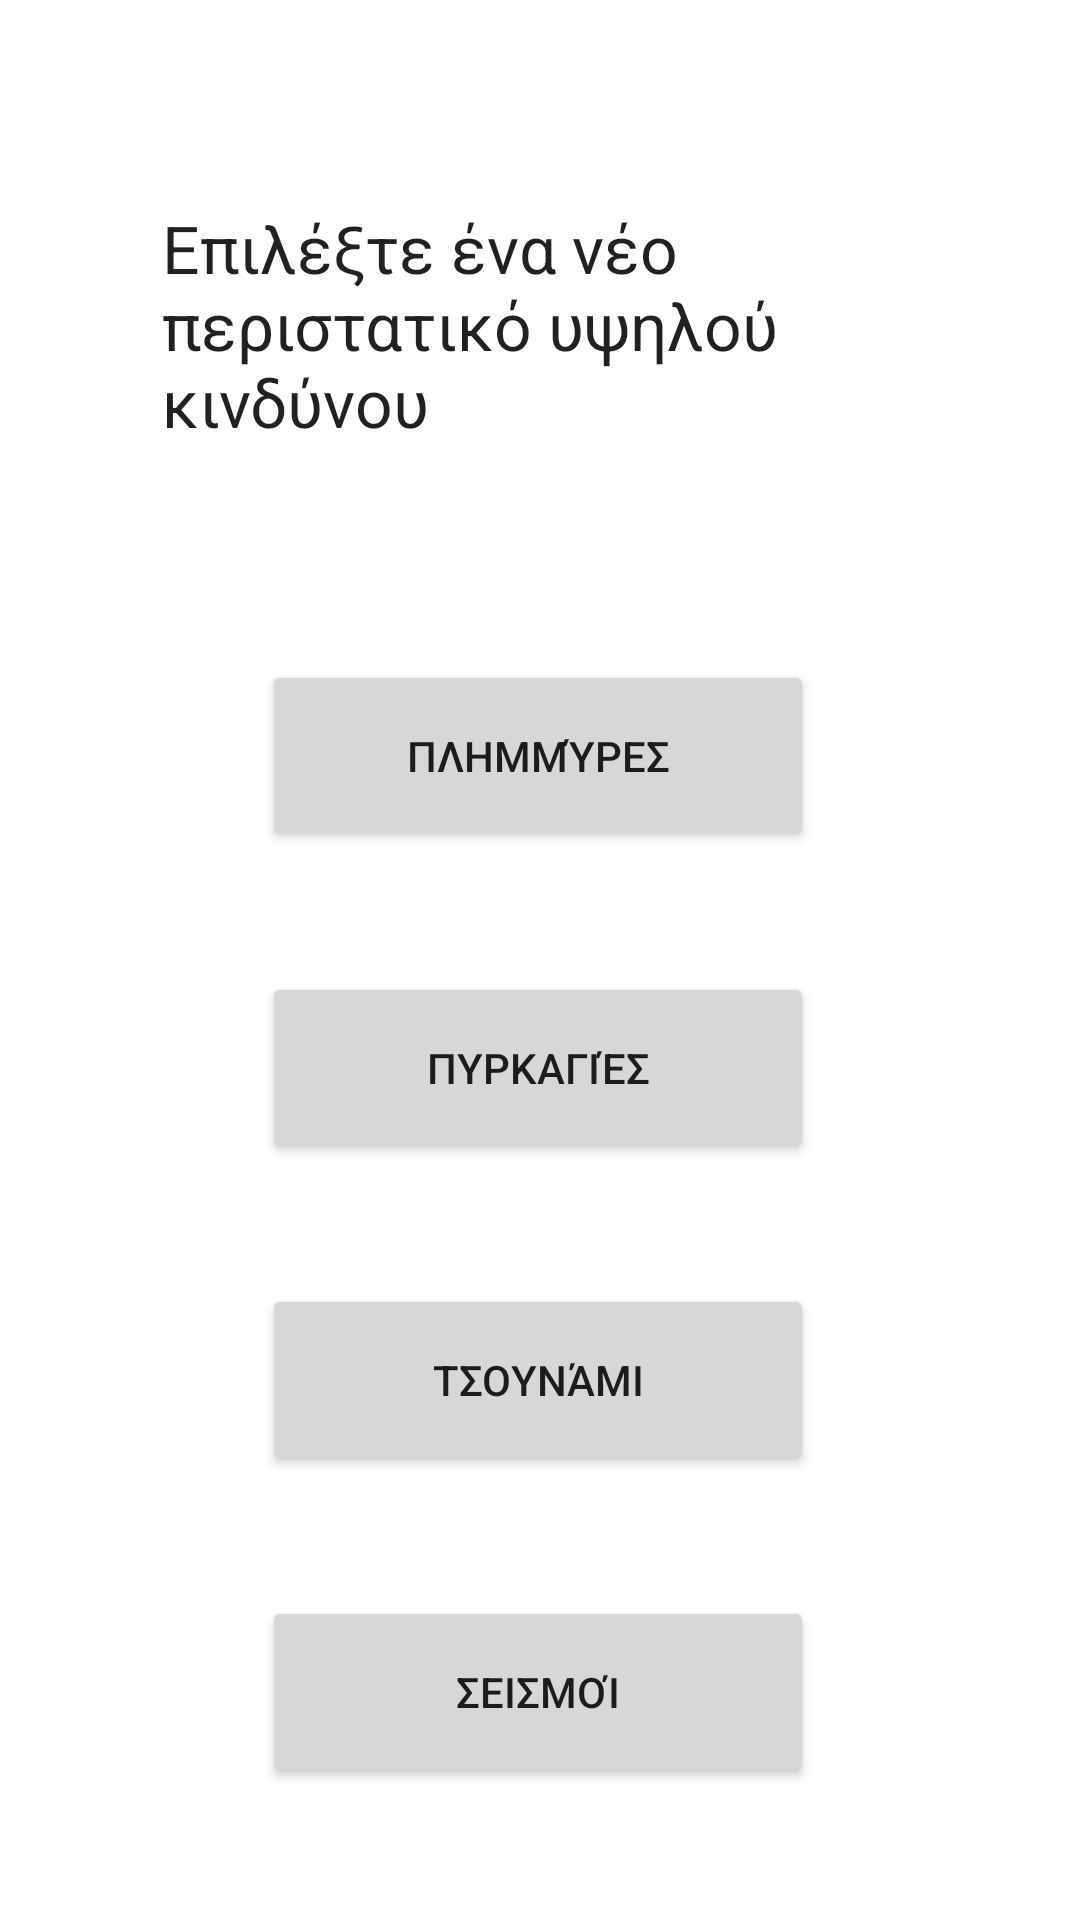

The Android layout XML behind this screen, and the referenced resources:
<!-- AndroidManifest.xml: application theme Theme.SmartAlert -->
<!-- res/layout/registered_user.xml -->
<?xml version="1.0" encoding="utf-8"?>
<androidx.constraintlayout.widget.ConstraintLayout xmlns:android="http://schemas.android.com/apk/res/android"
    xmlns:app="http://schemas.android.com/apk/res-auto"
    xmlns:tools="http://schemas.android.com/tools"
    android:layout_width="match_parent"
    android:layout_height="match_parent">

    <Button
        android:id="@+id/button7"
        android:layout_width="184dp"
        android:layout_height="64dp"
        android:layout_marginTop="40dp"
        android:onClick="go_submission"
        android:text="Σεισμοί"
        app:layout_constraintEnd_toEndOf="parent"
        app:layout_constraintHorizontal_bias="0.497"
        app:layout_constraintStart_toStartOf="parent"
        app:layout_constraintTop_toBottomOf="@+id/button6" />

    <Button
        android:id="@+id/button6"
        android:layout_width="184dp"
        android:layout_height="64dp"
        android:layout_marginTop="40dp"
        android:onClick="go_submission"
        android:text="Τσουνάμι"
        app:layout_constraintEnd_toEndOf="parent"
        app:layout_constraintHorizontal_bias="0.497"
        app:layout_constraintStart_toStartOf="parent"
        app:layout_constraintTop_toBottomOf="@+id/button5" />

    <Button
        android:id="@+id/button2"
        android:layout_width="184dp"
        android:layout_height="64dp"
        android:layout_marginTop="64dp"
        android:onClick="go_submission"
        android:text="Πλημμύρες"
        app:layout_constraintEnd_toEndOf="parent"
        app:layout_constraintHorizontal_bias="0.497"
        app:layout_constraintStart_toStartOf="parent"
        app:layout_constraintTop_toBottomOf="@+id/textView2" />

    <TextView
        android:id="@+id/textView2"
        android:layout_width="252dp"
        android:layout_height="88dp"
        android:layout_marginTop="68dp"
        android:onClick="go_submission"
        android:text="Επιλέξτε ένα νέο περιστατικό υψηλού κινδύνου"
        android:textAppearance="@style/TextAppearance.AppCompat.Large"
        app:layout_constraintEnd_toEndOf="parent"
        app:layout_constraintStart_toStartOf="parent"
        app:layout_constraintTop_toTopOf="parent" />

    <Button
        android:id="@+id/button5"
        android:layout_width="184dp"
        android:layout_height="64dp"
        android:layout_marginTop="40dp"
        android:onClick="go_submission"
        android:text="Πυρκαγιές"
        app:layout_constraintEnd_toEndOf="parent"
        app:layout_constraintHorizontal_bias="0.497"
        app:layout_constraintStart_toStartOf="parent"
        app:layout_constraintTop_toBottomOf="@+id/button2" />
</androidx.constraintlayout.widget.ConstraintLayout>
<!-- resources referenced by this layout -->
<resources>
  <style name="Theme.SmartAlert" parent="Theme.MaterialComponents.DayNight.DarkActionBar">
          
          <item name="colorPrimary">@color/purple_500</item>
          <item name="colorPrimaryVariant">@color/purple_700</item>
          <item name="colorOnPrimary">@color/white</item>
          
          <item name="colorSecondary">@color/teal_200</item>
          <item name="colorSecondaryVariant">@color/teal_700</item>
          <item name="colorOnSecondary">@color/black</item>
          
          <item name="android:statusBarColor">?attr/colorPrimaryVariant</item>
          
      </style>
  <!-- not gathered from this repository: default colours our renderer supplied (Android Studio template values) -->
  <color name="purple_500">#FF6200EE</color>
  <color name="purple_700">#FF3700B3</color>
  <color name="teal_200">#FF03DAC5</color>
  <color name="teal_700">#FF018786</color>
  <color name="black">#FF000000</color>
  <color name="white">#FFFFFFFF</color>
</resources>
